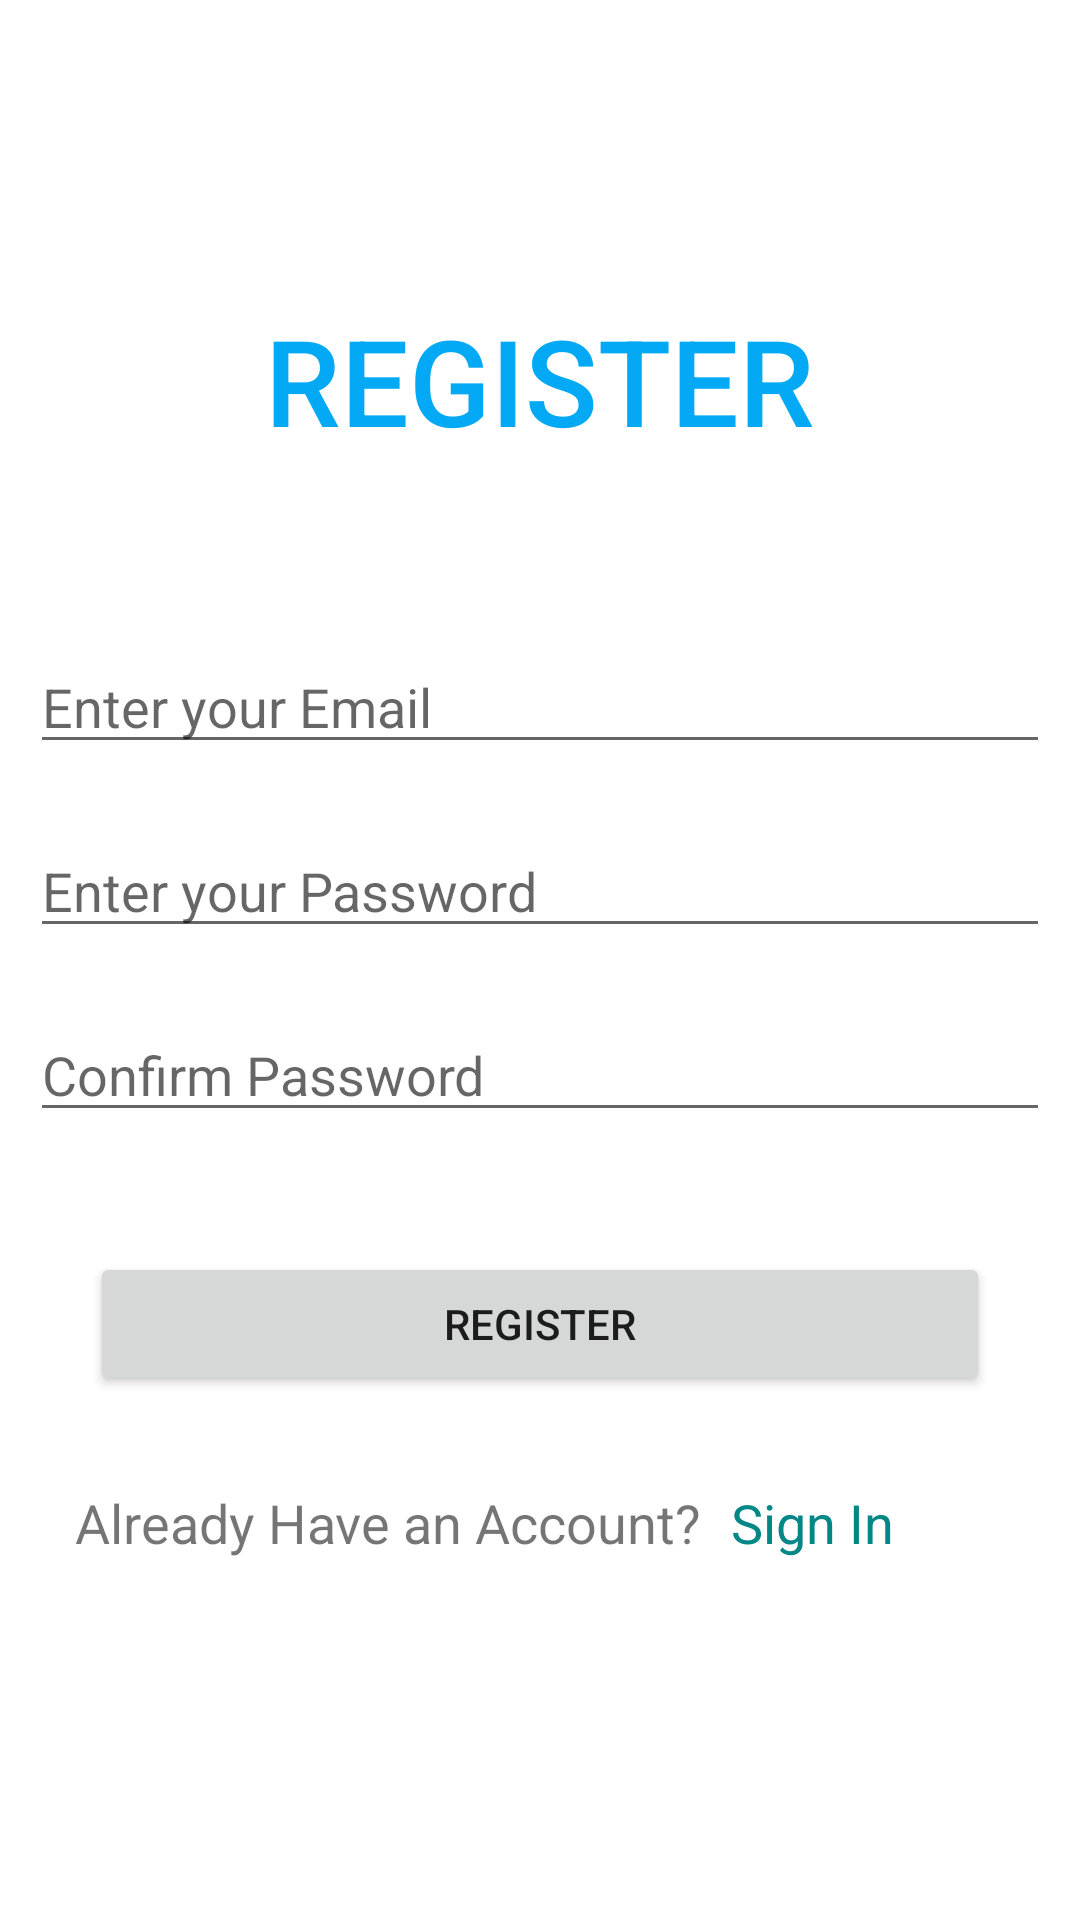

Here is an Android app screen rendered from its layout file. Give the layout XML and the strings, colors and styles it references.
<!-- AndroidManifest.xml: application theme Theme.ServiceDatabase1 -->
<!-- res/layout/activity_register.xml -->
<?xml version="1.0" encoding="utf-8"?>
<LinearLayout xmlns:android="http://schemas.android.com/apk/res/android"
    xmlns:app="http://schemas.android.com/apk/res-auto"
    xmlns:tools="http://schemas.android.com/tools"
    android:layout_width="match_parent"
    android:layout_height="match_parent"
    android:orientation="vertical"
    android:layout_margin="40sp"
    tools:context=".RegisterActivity">



    <TextView
        android:id="@+id/textView6"
        android:layout_width="match_parent"
        android:layout_height="wrap_content"
        android:layout_marginTop="100dp"
        android:layout_marginBottom="50dp"
        android:fontFamily="sans-serif-medium"
        android:textAlignment="center"
        android:text="REGISTER"
        android:textColor="#03A9F4"
        android:textSize="40sp"/>

    <EditText
        android:id="@+id/txtemail1"
        android:layout_width="match_parent"
        android:layout_height="wrap_content"
        android:ems="10"
        android:layout_margin="10sp"
        android:inputType="textPersonName"
        android:hint="@string/email" />

    <EditText
        android:id="@+id/txtpwd1"
        android:layout_width="match_parent"
        android:layout_height="wrap_content"
        android:ems="10"
        android:layout_margin="10sp"
        android:inputType="textPersonName"
        android:hint="@string/password" />

    <EditText
        android:id="@+id/txtcnfm"
        android:layout_width="match_parent"
        android:layout_height="wrap_content"
        android:ems="10"
        android:layout_margin="10sp"
        android:inputType="textPersonName"
        android:hint="@string/confirm"/>

    <Button
        android:id="@+id/btnregister"
        android:layout_width="match_parent"
        android:layout_height="wrap_content"
        android:layout_margin="30sp"
        android:text="REGISTER" />

    <LinearLayout
        android:id="@+id/lv1"
        android:orientation="horizontal"
        android:layout_width="match_parent"
        android:layout_height="wrap_content">

        <TextView
            android:id="@+id/text1"
            android:layout_width="wrap_content"
            android:layout_height="wrap_content"
            android:text="Already Have an Account?"
            android:textSize="18dp"
            android:layout_marginLeft="25dp"/>

        <TextView
            android:id="@+id/tvlogin"
            android:layout_width="wrap_content"
            android:layout_height="wrap_content"
            android:text="Sign In"
            android:layout_marginLeft="10dp"
            android:textColor="@color/teal_700"
            android:textSize="18dp"/>

    </LinearLayout>


</LinearLayout>
<!-- resources referenced by this layout -->
<resources>
  <string name="confirm">Confirm Password</string>
  <string name="email">Enter your Email</string>
  <string name="password">Enter your Password</string>
  <style name="Theme.ServiceDatabase1" parent="Theme.MaterialComponents.DayNight.DarkActionBar">
          
          <item name="colorPrimary">@color/purple_500</item>
          <item name="colorPrimaryVariant">@color/purple_700</item>
          <item name="colorOnPrimary">@color/white</item>
          
          <item name="colorSecondary">@color/teal_200</item>
          <item name="colorSecondaryVariant">@color/teal_700</item>
          <item name="colorOnSecondary">@color/black</item>
          
          <item name="android:statusBarColor">?attr/colorPrimaryVariant</item>
          
      </style>
  <!-- not gathered from this repository: default colours our renderer supplied (Android Studio template values) -->
  <color name="purple_500">#FF6200EE</color>
  <color name="purple_700">#FF3700B3</color>
  <color name="teal_200">#FF03DAC5</color>
  <color name="teal_700">#FF018786</color>
  <color name="black">#FF000000</color>
  <color name="white">#FFFFFFFF</color>
</resources>
